Run: headless pygame with SDL's dummy video driver; simulated clock (each Clock.tick advances the game by its frame time, no real sleeping); random seed 0; keys injected as events and as key.get_pressed() state; no mouse input.
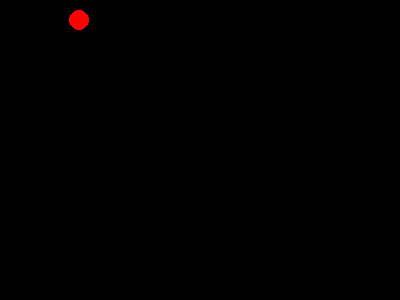
Frame 1 of 4 · flips 1–60 · no input
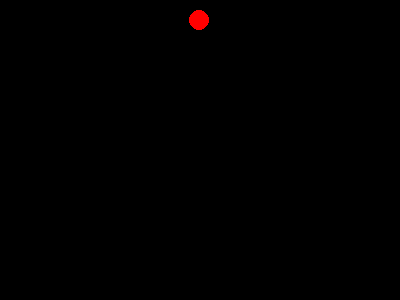
Frame 2 of 4 · flips 61–180 · tapped SPACE, RETURN · held RIGHT (→), D
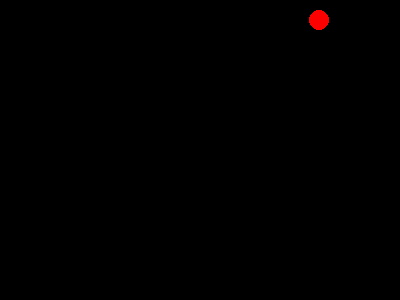
Frame 3 of 4 · flips 181–300 · held DOWN (↓), S
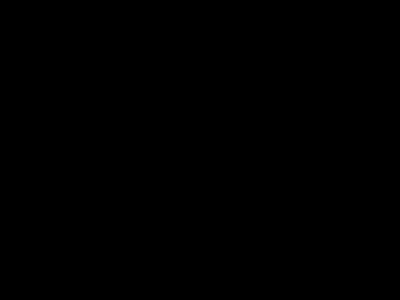
Frame 4 of 4 · flips 301–420 · held LEFT (←), A, UP (↑), W

The pygame program that drew these frames:

import pygame
screnn = pygame.display.set_mode((400,400))
import pygame, sys
from pygame.locals import *

RED = (255, 0, 0)
BLACK = (0,0,0)

def main():
    pygame.init()

    screen = pygame.display.set_mode((400,300))

    x = 20
    y = 20
    
    screen.fill(BLACK)
    pygame.draw.circle(screen, RED, (x, y), 10)
    pygame.display.update()

    while True:
        for event in pygame.event.get():
            if event.type == QUIT:
                sys.exit()
        x += 1

        pygame.draw.rect(screen, BLACK, (0, 0, 400, 300))
        pygame.draw.circle(screen, RED, (x, y), 10)
        pygame.display.update()

if __name__ == '__main__':
    main()
